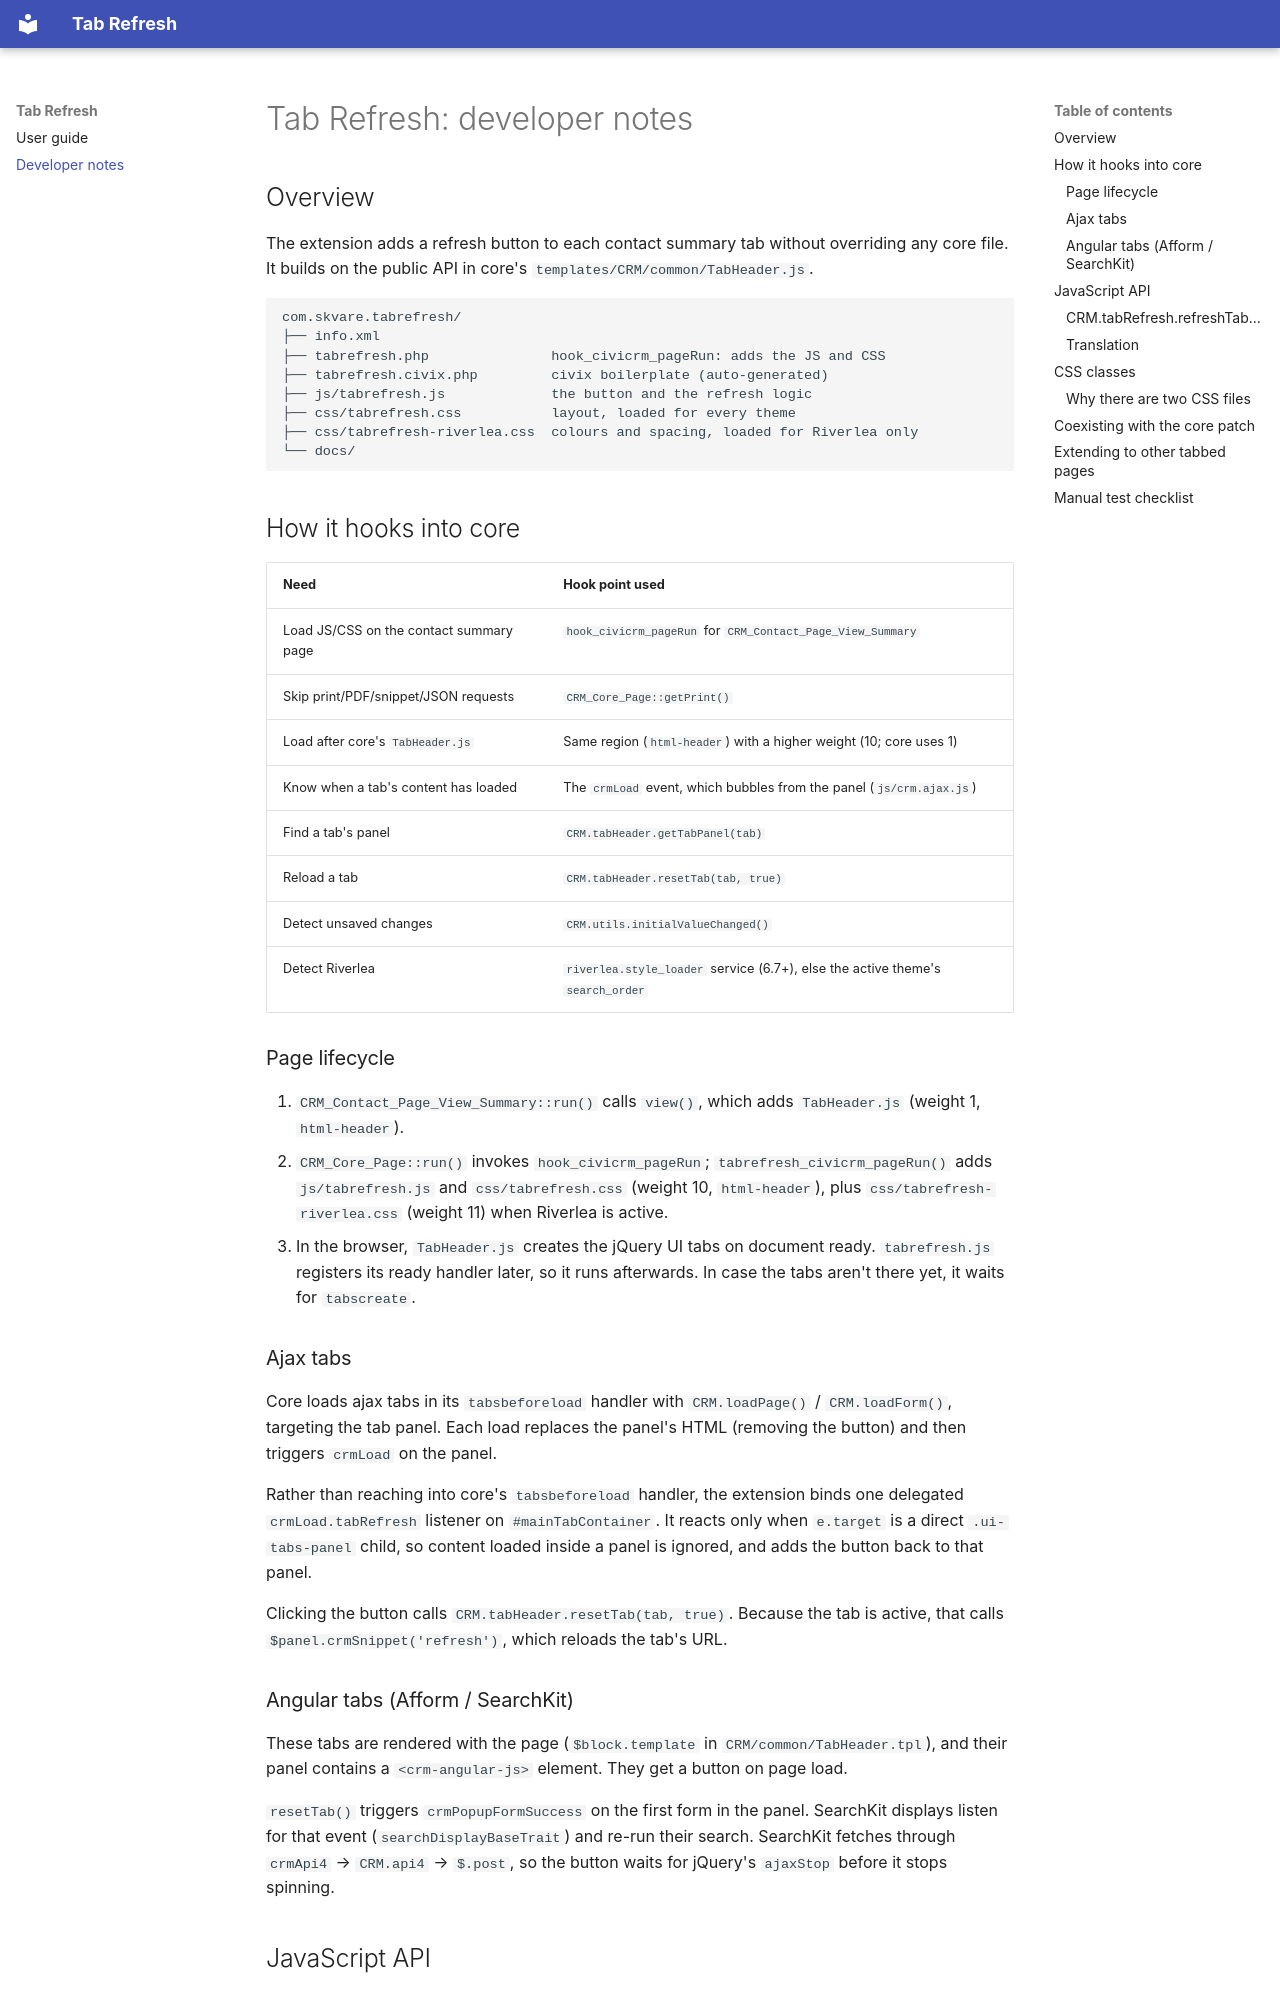

repository: Skvare/com.skvare.tabrefresh · page: developer/index.html · generator: mkdocs

# Tab Refresh: developer notes

## Overview

The extension adds a refresh button to each contact summary tab without overriding any
core file. It builds on the public API in core's `templates/CRM/common/TabHeader.js`.

```
com.skvare.tabrefresh/
├── info.xml
├── tabrefresh.php               hook_civicrm_pageRun: adds the JS and CSS
├── tabrefresh.civix.php         civix boilerplate (auto-generated)
├── js/tabrefresh.js             the button and the refresh logic
├── css/tabrefresh.css           layout, loaded for every theme
├── css/tabrefresh-riverlea.css  colours and spacing, loaded for Riverlea only
└── docs/
```

## How it hooks into core

| Need | Hook point used |
|---|---|
| Load JS/CSS on the contact summary page | `hook_civicrm_pageRun` for `CRM_Contact_Page_View_Summary` |
| Skip print/PDF/snippet/JSON requests | `CRM_Core_Page::getPrint()` |
| Load after core's `TabHeader.js` | Same region (`html-header`) with a higher weight (10; core uses 1) |
| Know when a tab's content has loaded | The `crmLoad` event, which bubbles from the panel (`js/crm.ajax.js`) |
| Find a tab's panel | `CRM.tabHeader.getTabPanel(tab)` |
| Reload a tab | `CRM.tabHeader.resetTab(tab, true)` |
| Detect unsaved changes | `CRM.utils.initialValueChanged()` |
| Detect Riverlea | `riverlea.style_loader` service (6.7+), else the active theme's `search_order` |

### Page lifecycle

1. `CRM_Contact_Page_View_Summary::run()` calls `view()`, which adds `TabHeader.js`
   (weight 1, `html-header`).
2. `CRM_Core_Page::run()` invokes `hook_civicrm_pageRun`; `tabrefresh_civicrm_pageRun()`
   adds `js/tabrefresh.js` and `css/tabrefresh.css` (weight 10, `html-header`), plus
   `css/tabrefresh-riverlea.css` (weight 11) when Riverlea is active.
3. In the browser, `TabHeader.js` creates the jQuery UI tabs on document ready.
   `tabrefresh.js` registers its ready handler later, so it runs afterwards. In case the
   tabs aren't there yet, it waits for `tabscreate`.

### Ajax tabs

Core loads ajax tabs in its `tabsbeforeload` handler with `CRM.loadPage()` /
`CRM.loadForm()`, targeting the tab panel. Each load replaces the panel's HTML (removing
the button) and then triggers `crmLoad` on the panel.

Rather than reaching into core's `tabsbeforeload` handler, the extension binds one
delegated `crmLoad.tabRefresh` listener on `#mainTabContainer`. It reacts only when
`e.target` is a direct `.ui-tabs-panel` child, so content loaded inside a panel is ignored,
and adds the button back to that panel.

Clicking the button calls `CRM.tabHeader.resetTab(tab, true)`. Because the tab is active,
that calls `$panel.crmSnippet('refresh')`, which reloads the tab's URL.

### Angular tabs (Afform / SearchKit)

These tabs are rendered with the page (`$block.template` in `CRM/common/TabHeader.tpl`),
and their panel contains a `<crm-angular-js>` element. They get a button on page load.

`resetTab()` triggers `crmPopupFormSuccess` on the first form in the panel. SearchKit
displays listen for that event (`searchDisplayBaseTrait`) and re-run their search.
SearchKit fetches through `crmApi4` → `CRM.api4` → `$.post`, so the button waits for
jQuery's `ajaxStop` before it stops spinning.

## JavaScript API
